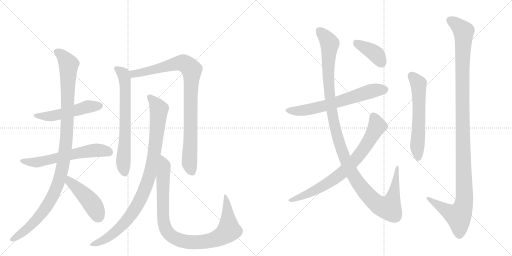
t = 0.00 s
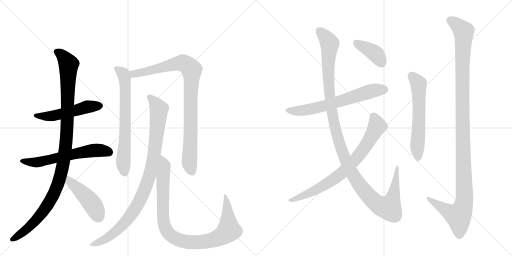
t = 2.51 s
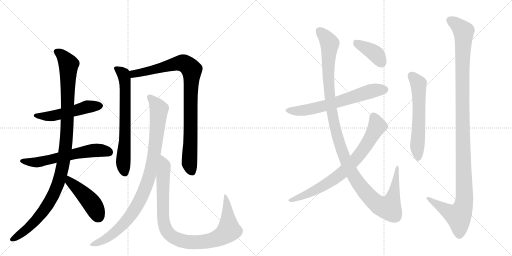
t = 5.01 s
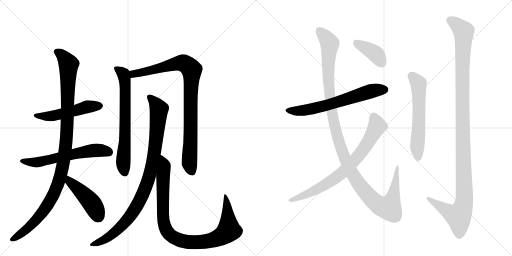
t = 7.52 s
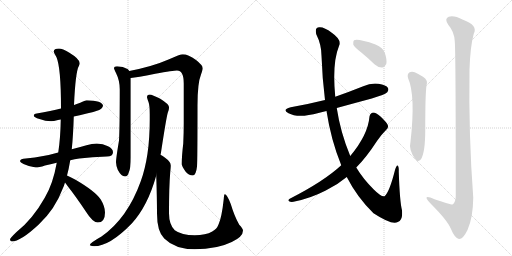
t = 10.02 s
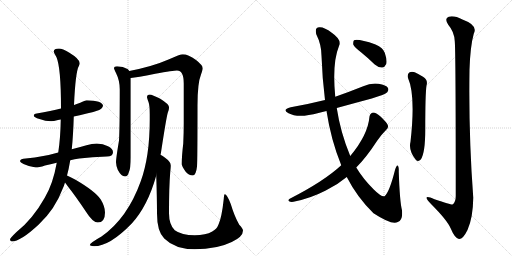
t = 12.53 s

The animated SVG that drew these frames (rendered in a browser with its animation timeline set to each time). Animation: 14 CSS @keyframes rules; one cycle of 12.53 s.

<svg version="1.1" viewBox="0 0 2048 1024" xmlns="http://www.w3.org/2000/svg">
  <g stroke="lightgray" stroke-dasharray="1,1" stroke-width="1" transform="scale(4, 4)">
    <line x1="0" y1="0" x2="256" y2="256"></line>
    <line x1="256" y1="0" x2="0" y2="256"></line>
    <line x1="128" y1="0" x2="128" y2="256"></line>
    <line x1="0" y1="128" x2="256" y2="128"></line>
    <line x1="256" y1="0" x2="512" y2="256"></line>
    <line x1="512" y1="0" x2="256" y2="256"></line>
    <line x1="384" y1="0" x2="384" y2="256"></line>
    <line x1="256" y1="128" x2="512" y2="128"></line>
  </g>
<g transform="scale(1, -1) translate(0, -850)">
   <style type="text/css">
    @keyframes keyframes0 {
      from {
       stroke: black;
       stroke-dashoffset: 519;
       stroke-width: 128;
       }
       63% {
       animation-timing-function: step-end;
       stroke: black;
       stroke-dashoffset: 0;
       stroke-width: 128;
       }
       to {
       stroke: black;
       stroke-width: 1024;
       }
       }
       #make-me-a-hanzi-animation-0 {
         animation: keyframes0 0.672363s both;
         animation-delay: 0.000000s;
         animation-timing-function: linear;
       }
    @keyframes keyframes1 {
      from {
       stroke: black;
       stroke-dashoffset: 609;
       stroke-width: 128;
       }
       66% {
       animation-timing-function: step-end;
       stroke: black;
       stroke-dashoffset: 0;
       stroke-width: 128;
       }
       to {
       stroke: black;
       stroke-width: 1024;
       }
       }
       #make-me-a-hanzi-animation-1 {
         animation: keyframes1 0.745605s both;
         animation-delay: 0.672363s;
         animation-timing-function: linear;
       }
    @keyframes keyframes2 {
      from {
       stroke: black;
       stroke-dashoffset: 1104;
       stroke-width: 128;
       }
       78% {
       animation-timing-function: step-end;
       stroke: black;
       stroke-dashoffset: 0;
       stroke-width: 128;
       }
       to {
       stroke: black;
       stroke-width: 1024;
       }
       }
       #make-me-a-hanzi-animation-2 {
         animation: keyframes2 1.148438s both;
         animation-delay: 1.417969s;
         animation-timing-function: linear;
       }
    @keyframes keyframes3 {
      from {
       stroke: black;
       stroke-dashoffset: 456;
       stroke-width: 128;
       }
       60% {
       animation-timing-function: step-end;
       stroke: black;
       stroke-dashoffset: 0;
       stroke-width: 128;
       }
       to {
       stroke: black;
       stroke-width: 1024;
       }
       }
       #make-me-a-hanzi-animation-3 {
         animation: keyframes3 0.621094s both;
         animation-delay: 2.566406s;
         animation-timing-function: linear;
       }
    @keyframes keyframes4 {
      from {
       stroke: black;
       stroke-dashoffset: 689;
       stroke-width: 128;
       }
       69% {
       animation-timing-function: step-end;
       stroke: black;
       stroke-dashoffset: 0;
       stroke-width: 128;
       }
       to {
       stroke: black;
       stroke-width: 1024;
       }
       }
       #make-me-a-hanzi-animation-4 {
         animation: keyframes4 0.810710s both;
         animation-delay: 3.187500s;
         animation-timing-function: linear;
       }
    @keyframes keyframes5 {
      from {
       stroke: black;
       stroke-dashoffset: 924;
       stroke-width: 128;
       }
       75% {
       animation-timing-function: step-end;
       stroke: black;
       stroke-dashoffset: 0;
       stroke-width: 128;
       }
       to {
       stroke: black;
       stroke-width: 1024;
       }
       }
       #make-me-a-hanzi-animation-5 {
         animation: keyframes5 1.001953s both;
         animation-delay: 3.998210s;
         animation-timing-function: linear;
       }
    @keyframes keyframes6 {
      from {
       stroke: black;
       stroke-dashoffset: 962;
       stroke-width: 128;
       }
       76% {
       animation-timing-function: step-end;
       stroke: black;
       stroke-dashoffset: 0;
       stroke-width: 128;
       }
       to {
       stroke: black;
       stroke-width: 1024;
       }
       }
       #make-me-a-hanzi-animation-6 {
         animation: keyframes6 1.032878s both;
         animation-delay: 5.000163s;
         animation-timing-function: linear;
       }
    @keyframes keyframes7 {
      from {
       stroke: black;
       stroke-dashoffset: 974;
       stroke-width: 128;
       }
       76% {
       animation-timing-function: step-end;
       stroke: black;
       stroke-dashoffset: 0;
       stroke-width: 128;
       }
       to {
       stroke: black;
       stroke-width: 1024;
       }
       }
       #make-me-a-hanzi-animation-7 {
         animation: keyframes7 1.042643s both;
         animation-delay: 6.033040s;
         animation-timing-function: linear;
       }
    @keyframes keyframes8 {
      from {
       stroke: black;
       stroke-dashoffset: 652;
       stroke-width: 128;
       }
       68% {
       animation-timing-function: step-end;
       stroke: black;
       stroke-dashoffset: 0;
       stroke-width: 128;
       }
       to {
       stroke: black;
       stroke-width: 1024;
       }
       }
       #make-me-a-hanzi-animation-8 {
         animation: keyframes8 0.780599s both;
         animation-delay: 7.075684s;
         animation-timing-function: linear;
       }
    @keyframes keyframes9 {
      from {
       stroke: black;
       stroke-dashoffset: 1232;
       stroke-width: 128;
       }
       80% {
       animation-timing-function: step-end;
       stroke: black;
       stroke-dashoffset: 0;
       stroke-width: 128;
       }
       to {
       stroke: black;
       stroke-width: 1024;
       }
       }
       #make-me-a-hanzi-animation-9 {
         animation: keyframes9 1.252604s both;
         animation-delay: 7.856283s;
         animation-timing-function: linear;
       }
    @keyframes keyframes10 {
      from {
       stroke: black;
       stroke-dashoffset: 768;
       stroke-width: 128;
       }
       71% {
       animation-timing-function: step-end;
       stroke: black;
       stroke-dashoffset: 0;
       stroke-width: 128;
       }
       to {
       stroke: black;
       stroke-width: 1024;
       }
       }
       #make-me-a-hanzi-animation-10 {
         animation: keyframes10 0.875000s both;
         animation-delay: 9.108887s;
         animation-timing-function: linear;
       }
    @keyframes keyframes11 {
      from {
       stroke: black;
       stroke-dashoffset: 393;
       stroke-width: 128;
       }
       56% {
       animation-timing-function: step-end;
       stroke: black;
       stroke-dashoffset: 0;
       stroke-width: 128;
       }
       to {
       stroke: black;
       stroke-width: 1024;
       }
       }
       #make-me-a-hanzi-animation-11 {
         animation: keyframes11 0.569824s both;
         animation-delay: 9.983887s;
         animation-timing-function: linear;
       }
    @keyframes keyframes12 {
      from {
       stroke: black;
       stroke-dashoffset: 597;
       stroke-width: 128;
       }
       66% {
       animation-timing-function: step-end;
       stroke: black;
       stroke-dashoffset: 0;
       stroke-width: 128;
       }
       to {
       stroke: black;
       stroke-width: 1024;
       }
       }
       #make-me-a-hanzi-animation-12 {
         animation: keyframes12 0.735840s both;
         animation-delay: 10.553711s;
         animation-timing-function: linear;
       }
    @keyframes keyframes13 {
      from {
       stroke: black;
       stroke-dashoffset: 1214;
       stroke-width: 128;
       }
       80% {
       animation-timing-function: step-end;
       stroke: black;
       stroke-dashoffset: 0;
       stroke-width: 128;
       }
       to {
       stroke: black;
       stroke-width: 1024;
       }
       }
       #make-me-a-hanzi-animation-13 {
         animation: keyframes13 1.237956s both;
         animation-delay: 11.289551s;
         animation-timing-function: linear;
       }
</style>
<path d="M 347 449 Q 340 449 321 439 Q 311 435 296 430 L 244 416 Q 205 407 147 396 Q 135 395 135 388 Q 135 381 158 374 Q 182 365 204 365 Q 214 365 232 370 Q 237 371 243 372 L 295 384 Q 317 389 347 396 Q 371 400 397 410 Q 411 417 412 428 Q 409 447 347 449 Z" fill="lightgray"></path> 
<path d="M 233 240 Q 202 231 173 226 Q 140 219 103 216 Q 81 216 80 205 Q 81 200 94 194 Q 120 182 143 180 Q 155 180 180 188 Q 201 193 227 199 L 281 209 Q 298 213 317 216 Q 368 222 427 224 Q 452 224 452 241 Q 452 255 432 265 Q 412 276 387 276 Q 368 276 346 269 Q 315 260 287 253 L 233 240 Z" fill="lightgray"></path> 
<path d="M 296 430 Q 302 562 315 585 Q 319 594 319 597 Q 319 614 276 640 Q 250 656 236 656 Q 215 656 215 644 Q 215 640 226 621 Q 244 579 244 416 L 243 372 Q 242 300 233 240 L 227 199 Q 212 114 179 59 Q 130 -28 65 -79 Q 40 -103 40 -108 Q 40 -114 47 -116 Q 82 -116 155 -48 Q 221 14 251 96 Q 256 106 260 120 L 268 148 Q 275 173 281 209 L 287 253 Q 293 310 295 384 L 296 430 Z" fill="lightgray"></path> 
<path d="M 260 120 Q 266 112 274 101 Q 304 63 344 3 Q 371 -40 391 -40 Q 420 -40 420 0 Q 420 24 403 52 Q 381 85 302 131 Q 284 141 268 148 C 241 160 242 144 260 120 Z" fill="lightgray"></path> 
<path d="M 468 585 Q 456 585 456 577 Q 456 574 464 558 Q 479 528 479 493 Q 479 342 476 288 Q 464 216 464 201 Q 464 190 471 171 Q 485 144 500 144 Q 511 144 515 160 Q 523 177 523 220 L 523 538 L 517 566 Q 515 571 510 574 Q 493 584 468 585 Z" fill="lightgray"></path> 
<path d="M 523 538 Q 546 540 621 555 Q 694 568 708 568 Q 735 568 735 516 L 735 357 Q 735 321 733 276 Q 727 227 727 193 Q 727 186 742 164 Q 755 148 771 148 Q 784 148 788 184 Q 790 211 790 429 Q 790 518 804 552 Q 811 571 811 577 Q 811 589 784 610 Q 753 633 731 633 Q 721 633 674 612 Q 610 584 517 566 C 488 560 493 534 523 538 Z" fill="lightgray"></path> 
<path d="M 599 472 Q 588 472 588 461 Q 588 458 594 442 Q 599 428 599 394 L 599 373 Q 599 223 563 125 Q 510 -23 406 -96 Q 359 -122 359 -131 Q 368 -135 376 -135 Q 439 -135 527 -44 Q 591 26 625 148 L 642 231 Q 644 239 645 247 Q 665 378 671 399 Q 676 411 676 418 L 676 422 Q 676 433 641 455 Q 609 471 599 472 Z" fill="lightgray"></path> 
<path d="M 625 148 Q 628 54 628 -3 Q 628 -76 657 -104 Q 700 -147 779 -147 Q 868 -147 927 -118 Q 972 -97 972 -72 Q 972 -65 957 -49 Q 938 -16 923 34 Q 908 73 899 73 Q 896 73 895 54 Q 887 -20 874 -48 Q 868 -65 849 -76 Q 823 -91 779 -91 Q 726 -91 699 -71 Q 676 -48 676 -3 Q 676 104 681 162 Q 683 182 683 188 Q 683 203 659 220 Q 651 226 642 231 C 622 244 624 178 625 148 Z" fill="lightgray"></path> 
<path d="M 1347 418 Q 1416 437 1487 456 Q 1541 472 1549 481 Q 1556 490 1552 498 Q 1545 510 1514 515 Q 1483 519 1453 505 Q 1398 483 1341 463 L 1300 450 Q 1236 434 1163 421 Q 1126 412 1154 397 Q 1193 376 1274 398 Q 1289 402 1306 406 L 1347 418 Z" fill="lightgray"></path> 
<path d="M 1387 142 Q 1429 60 1494 -3 Q 1569 -52 1591 -38 Q 1612 -31 1608 9 Q 1599 43 1595 163 Q 1596 185 1590 188 Q 1586 189 1580 170 Q 1558 82 1538 65 Q 1525 62 1495 92 Q 1452 135 1425 180 L 1401 226 Q 1362 319 1347 418 L 1341 463 Q 1328 598 1356 666 Q 1368 691 1327 719 Q 1296 743 1277 741 Q 1258 741 1265 713 Q 1286 671 1286 627 Q 1289 536 1300 450 L 1306 406 Q 1324 289 1365 189 L 1387 142 Z" fill="lightgray"></path> 
<path d="M 1365 189 Q 1296 125 1159 55 Q 1150 49 1156 45 Q 1163 41 1174 43 Q 1241 56 1303 88 Q 1349 110 1387 142 L 1425 180 Q 1465 220 1508 286 Q 1524 310 1545 331 Q 1555 338 1551 350 Q 1547 360 1522 384 Q 1503 400 1494 400 Q 1481 399 1478 384 Q 1472 311 1401 226 L 1365 189 Z" fill="lightgray"></path> 
<path d="M 1444 641 Q 1471 619 1499 592 Q 1514 579 1529 580 Q 1539 581 1545 594 Q 1549 610 1539 639 Q 1533 658 1502 672 Q 1432 696 1416 689 Q 1412 685 1413 672 Q 1417 662 1444 641 Z" fill="lightgray"></path> 
<path d="M 1632 538 Q 1663 469 1642 283 Q 1633 250 1663 211 Q 1673 201 1683 212 Q 1701 237 1701 331 Q 1701 475 1706 508 Q 1713 530 1692 543 Q 1676 553 1659 561 Q 1646 565 1637 560 Q 1628 553 1632 538 Z" fill="lightgray"></path> 
<path d="M 1819 686 Q 1823 647 1823 66 Q 1823 41 1810 32 Q 1804 31 1738 53 Q 1705 69 1706 58 Q 1707 51 1726 32 Q 1789 -31 1803 -64 Q 1819 -103 1836 -106 Q 1852 -107 1870 -70 Q 1892 -21 1893 59 Q 1874 315 1878 571 Q 1881 665 1895 715 Q 1913 749 1852 771 Q 1815 790 1795 783 Q 1776 776 1793 751 Q 1817 723 1819 686 Z" fill="lightgray"></path> 
      <clipPath id="make-me-a-hanzi-clip-0">
      <path d="M 347 449 Q 340 449 321 439 Q 311 435 296 430 L 244 416 Q 205 407 147 396 Q 135 395 135 388 Q 135 381 158 374 Q 182 365 204 365 Q 214 365 232 370 Q 237 371 243 372 L 295 384 Q 317 389 347 396 Q 371 400 397 410 Q 411 417 412 428 Q 409 447 347 449 Z" fill="lightgray"></path>
      </clipPath>
      <path clip-path="url(#make-me-a-hanzi-clip-0)" d="M 143 389 L 208 386 L 357 425 L 401 427 " fill="none" id="make-me-a-hanzi-animation-0" stroke-dasharray="391 782" stroke-linecap="round"></path>

      <clipPath id="make-me-a-hanzi-clip-1">
      <path d="M 233 240 Q 202 231 173 226 Q 140 219 103 216 Q 81 216 80 205 Q 81 200 94 194 Q 120 182 143 180 Q 155 180 180 188 Q 201 193 227 199 L 281 209 Q 298 213 317 216 Q 368 222 427 224 Q 452 224 452 241 Q 452 255 432 265 Q 412 276 387 276 Q 368 276 346 269 Q 315 260 287 253 L 233 240 Z" fill="lightgray"></path>
      </clipPath>
      <path clip-path="url(#make-me-a-hanzi-clip-1)" d="M 87 206 L 146 200 L 360 247 L 393 250 L 434 242 " fill="none" id="make-me-a-hanzi-animation-1" stroke-dasharray="481 962" stroke-linecap="round"></path>

      <clipPath id="make-me-a-hanzi-clip-2">
      <path d="M 296 430 Q 302 562 315 585 Q 319 594 319 597 Q 319 614 276 640 Q 250 656 236 656 Q 215 656 215 644 Q 215 640 226 621 Q 244 579 244 416 L 243 372 Q 242 300 233 240 L 227 199 Q 212 114 179 59 Q 130 -28 65 -79 Q 40 -103 40 -108 Q 40 -114 47 -116 Q 82 -116 155 -48 Q 221 14 251 96 Q 256 106 260 120 L 268 148 Q 275 173 281 209 L 287 253 Q 293 310 295 384 L 296 430 Z" fill="lightgray"></path>
      </clipPath>
      <path clip-path="url(#make-me-a-hanzi-clip-2)" d="M 226 644 L 255 622 L 275 593 L 267 316 L 246 161 L 226 97 L 184 20 L 134 -43 L 48 -108 " fill="none" id="make-me-a-hanzi-animation-2" stroke-dasharray="976 1952" stroke-linecap="round"></path>

      <clipPath id="make-me-a-hanzi-clip-3">
      <path d="M 260 120 Q 266 112 274 101 Q 304 63 344 3 Q 371 -40 391 -40 Q 420 -40 420 0 Q 420 24 403 52 Q 381 85 302 131 Q 284 141 268 148 C 241 160 242 144 260 120 Z" fill="lightgray"></path>
      </clipPath>
      <path clip-path="url(#make-me-a-hanzi-clip-3)" d="M 271 140 L 279 124 L 366 38 L 393 -15 " fill="none" id="make-me-a-hanzi-animation-3" stroke-dasharray="328 656" stroke-linecap="round"></path>

      <clipPath id="make-me-a-hanzi-clip-4">
      <path d="M 468 585 Q 456 585 456 577 Q 456 574 464 558 Q 479 528 479 493 Q 479 342 476 288 Q 464 216 464 201 Q 464 190 471 171 Q 485 144 500 144 Q 511 144 515 160 Q 523 177 523 220 L 523 538 L 517 566 Q 515 571 510 574 Q 493 584 468 585 Z" fill="lightgray"></path>
      </clipPath>
      <path clip-path="url(#make-me-a-hanzi-clip-4)" d="M 465 576 L 494 554 L 501 514 L 501 307 L 493 203 L 499 159 " fill="none" id="make-me-a-hanzi-animation-4" stroke-dasharray="561 1122" stroke-linecap="round"></path>

      <clipPath id="make-me-a-hanzi-clip-5">
      <path d="M 523 538 Q 546 540 621 555 Q 694 568 708 568 Q 735 568 735 516 L 735 357 Q 735 321 733 276 Q 727 227 727 193 Q 727 186 742 164 Q 755 148 771 148 Q 784 148 788 184 Q 790 211 790 429 Q 790 518 804 552 Q 811 571 811 577 Q 811 589 784 610 Q 753 633 731 633 Q 721 633 674 612 Q 610 584 517 566 C 488 560 493 534 523 538 Z" fill="lightgray"></path>
      </clipPath>
      <path clip-path="url(#make-me-a-hanzi-clip-5)" d="M 526 546 L 545 557 L 629 573 L 714 598 L 738 596 L 767 571 L 758 196 L 768 163 " fill="none" id="make-me-a-hanzi-animation-5" stroke-dasharray="796 1592" stroke-linecap="round"></path>

      <clipPath id="make-me-a-hanzi-clip-6">
      <path d="M 599 472 Q 588 472 588 461 Q 588 458 594 442 Q 599 428 599 394 L 599 373 Q 599 223 563 125 Q 510 -23 406 -96 Q 359 -122 359 -131 Q 368 -135 376 -135 Q 439 -135 527 -44 Q 591 26 625 148 L 642 231 Q 644 239 645 247 Q 665 378 671 399 Q 676 411 676 418 L 676 422 Q 676 433 641 455 Q 609 471 599 472 Z" fill="lightgray"></path>
      </clipPath>
      <path clip-path="url(#make-me-a-hanzi-clip-6)" d="M 600 460 L 636 413 L 622 263 L 605 174 L 582 99 L 544 20 L 491 -50 L 431 -101 L 364 -130 " fill="none" id="make-me-a-hanzi-animation-6" stroke-dasharray="834 1668" stroke-linecap="round"></path>

      <clipPath id="make-me-a-hanzi-clip-7">
      <path d="M 625 148 Q 628 54 628 -3 Q 628 -76 657 -104 Q 700 -147 779 -147 Q 868 -147 927 -118 Q 972 -97 972 -72 Q 972 -65 957 -49 Q 938 -16 923 34 Q 908 73 899 73 Q 896 73 895 54 Q 887 -20 874 -48 Q 868 -65 849 -76 Q 823 -91 779 -91 Q 726 -91 699 -71 Q 676 -48 676 -3 Q 676 104 681 162 Q 683 182 683 188 Q 683 203 659 220 Q 651 226 642 231 C 622 244 624 178 625 148 Z" fill="lightgray"></path>
      </clipPath>
      <path clip-path="url(#make-me-a-hanzi-clip-7)" d="M 643 223 L 658 190 L 651 104 L 656 -45 L 668 -76 L 697 -102 L 743 -117 L 819 -117 L 861 -107 L 904 -83 L 915 -71 L 915 -59 L 901 69 " fill="none" id="make-me-a-hanzi-animation-7" stroke-dasharray="846 1692" stroke-linecap="round"></path>

      <clipPath id="make-me-a-hanzi-clip-8">
      <path d="M 1347 418 Q 1416 437 1487 456 Q 1541 472 1549 481 Q 1556 490 1552 498 Q 1545 510 1514 515 Q 1483 519 1453 505 Q 1398 483 1341 463 L 1300 450 Q 1236 434 1163 421 Q 1126 412 1154 397 Q 1193 376 1274 398 Q 1289 402 1306 406 L 1347 418 Z" fill="lightgray"></path>
      </clipPath>
      <path clip-path="url(#make-me-a-hanzi-clip-8)" d="M 1155 410 L 1197 406 L 1259 416 L 1493 488 L 1539 492 " fill="none" id="make-me-a-hanzi-animation-8" stroke-dasharray="524 1048" stroke-linecap="round"></path>

      <clipPath id="make-me-a-hanzi-clip-9">
      <path d="M 1387 142 Q 1429 60 1494 -3 Q 1569 -52 1591 -38 Q 1612 -31 1608 9 Q 1599 43 1595 163 Q 1596 185 1590 188 Q 1586 189 1580 170 Q 1558 82 1538 65 Q 1525 62 1495 92 Q 1452 135 1425 180 L 1401 226 Q 1362 319 1347 418 L 1341 463 Q 1328 598 1356 666 Q 1368 691 1327 719 Q 1296 743 1277 741 Q 1258 741 1265 713 Q 1286 671 1286 627 Q 1289 536 1300 450 L 1306 406 Q 1324 289 1365 189 L 1387 142 Z" fill="lightgray"></path>
      </clipPath>
      <path clip-path="url(#make-me-a-hanzi-clip-9)" d="M 1278 724 L 1319 676 L 1313 561 L 1319 460 L 1336 357 L 1368 244 L 1401 170 L 1438 111 L 1483 57 L 1525 24 L 1555 18 L 1560 25 L 1578 88 L 1590 183 " fill="none" id="make-me-a-hanzi-animation-9" stroke-dasharray="1104 2208" stroke-linecap="round"></path>

      <clipPath id="make-me-a-hanzi-clip-10">
      <path d="M 1365 189 Q 1296 125 1159 55 Q 1150 49 1156 45 Q 1163 41 1174 43 Q 1241 56 1303 88 Q 1349 110 1387 142 L 1425 180 Q 1465 220 1508 286 Q 1524 310 1545 331 Q 1555 338 1551 350 Q 1547 360 1522 384 Q 1503 400 1494 400 Q 1481 399 1478 384 Q 1472 311 1401 226 L 1365 189 Z" fill="lightgray"></path>
      </clipPath>
      <path clip-path="url(#make-me-a-hanzi-clip-10)" d="M 1494 385 L 1507 355 L 1506 341 L 1472 280 L 1421 210 L 1366 156 L 1323 125 L 1248 82 L 1162 49 " fill="none" id="make-me-a-hanzi-animation-10" stroke-dasharray="640 1280" stroke-linecap="round"></path>

      <clipPath id="make-me-a-hanzi-clip-11">
      <path d="M 1444 641 Q 1471 619 1499 592 Q 1514 579 1529 580 Q 1539 581 1545 594 Q 1549 610 1539 639 Q 1533 658 1502 672 Q 1432 696 1416 689 Q 1412 685 1413 672 Q 1417 662 1444 641 Z" fill="lightgray"></path>
      </clipPath>
      <path clip-path="url(#make-me-a-hanzi-clip-11)" d="M 1421 683 L 1508 629 L 1526 600 " fill="none" id="make-me-a-hanzi-animation-11" stroke-dasharray="265 530" stroke-linecap="round"></path>

      <clipPath id="make-me-a-hanzi-clip-12">
      <path d="M 1632 538 Q 1663 469 1642 283 Q 1633 250 1663 211 Q 1673 201 1683 212 Q 1701 237 1701 331 Q 1701 475 1706 508 Q 1713 530 1692 543 Q 1676 553 1659 561 Q 1646 565 1637 560 Q 1628 553 1632 538 Z" fill="lightgray"></path>
      </clipPath>
      <path clip-path="url(#make-me-a-hanzi-clip-12)" d="M 1646 548 L 1674 515 L 1677 386 L 1669 272 L 1673 218 " fill="none" id="make-me-a-hanzi-animation-12" stroke-dasharray="469 938" stroke-linecap="round"></path>

      <clipPath id="make-me-a-hanzi-clip-13">
      <path d="M 1819 686 Q 1823 647 1823 66 Q 1823 41 1810 32 Q 1804 31 1738 53 Q 1705 69 1706 58 Q 1707 51 1726 32 Q 1789 -31 1803 -64 Q 1819 -103 1836 -106 Q 1852 -107 1870 -70 Q 1892 -21 1893 59 Q 1874 315 1878 571 Q 1881 665 1895 715 Q 1913 749 1852 771 Q 1815 790 1795 783 Q 1776 776 1793 751 Q 1817 723 1819 686 Z" fill="lightgray"></path>
      </clipPath>
      <path clip-path="url(#make-me-a-hanzi-clip-13)" d="M 1798 770 L 1820 758 L 1854 724 L 1849 383 L 1858 51 L 1852 21 L 1834 -14 L 1779 12 L 1712 57 " fill="none" id="make-me-a-hanzi-animation-13" stroke-dasharray="1086 2172" stroke-linecap="round"></path>

</g>
</svg>
